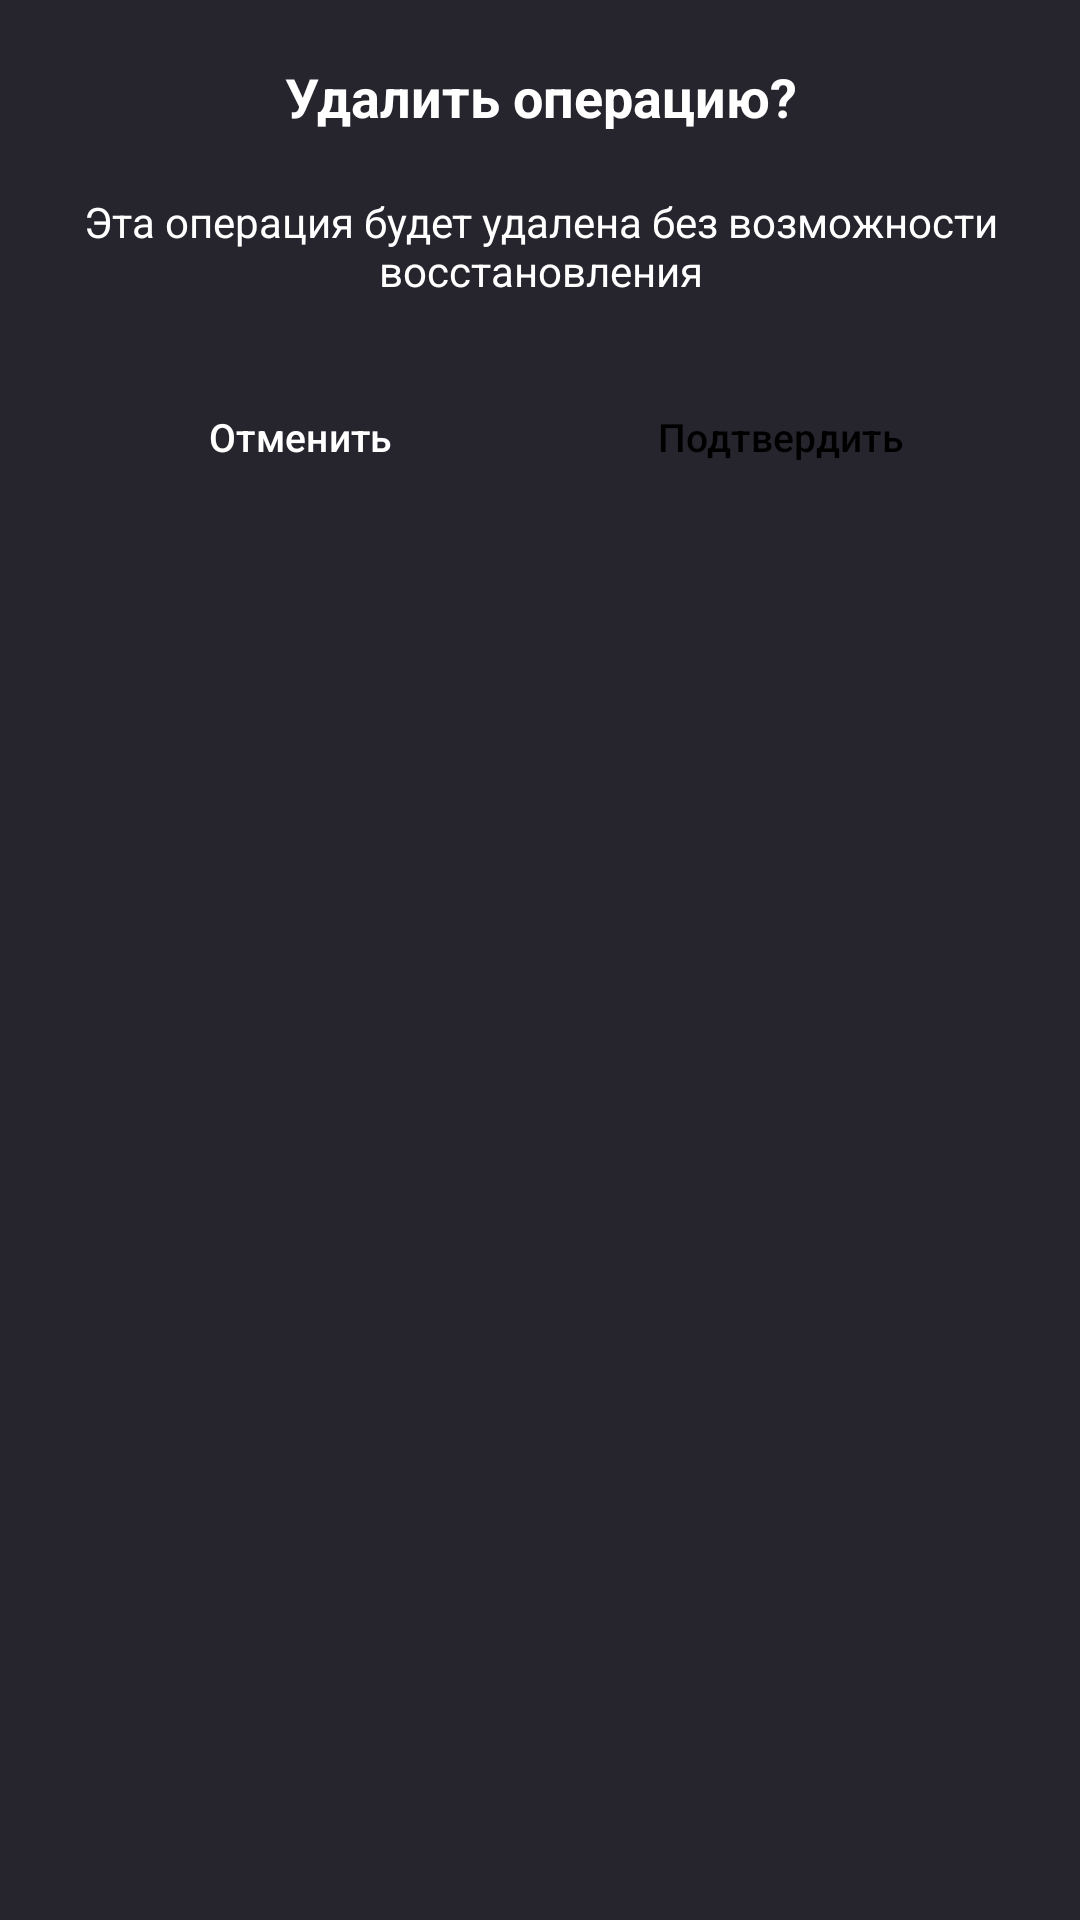

The Android layout XML behind this screen, and the referenced resources:
<!-- AndroidManifest.xml: application theme Theme.CashLite -->
<!-- res/layout/dialog_confirmation_delete_transaction.xml -->
<?xml version="1.0" encoding="utf-8"?>
<LinearLayout xmlns:android="http://schemas.android.com/apk/res/android"
    android:layout_width="match_parent"
    android:layout_height="wrap_content"
    android:orientation="vertical"
    android:background="@color/bgDialogConfirmationDeleteTransaction"
    android:padding="20dp">

    <TextView
        android:id="@+id/tvTitleDialogConfirmationDeleteTransaction"
        style="@style/tvTitleDialogConfirmationDeleteTransaction"
        android:layout_width="match_parent"
        android:layout_height="wrap_content"
        android:text="@string/tvTitleDialogConfirmationDeleteTransaction"
        android:textSize="18sp"
        android:textStyle="bold"
        android:gravity="center"
        android:layout_marginBottom="20dp"/>

    <TextView
        android:id="@+id/tvDialogConfirmationDeleteTransaction"
        style="@style/tvDialogConfirmationDeleteTransaction"
        android:layout_width="match_parent"
        android:layout_height="wrap_content"
        android:text="@string/tvDialogConfirmationDeleteTransaction"
        android:gravity="center"
        android:layout_marginBottom="20dp"/>

    <LinearLayout
        android:layout_width="match_parent"
        android:layout_height="wrap_content"
        android:orientation="horizontal">

        <Button
            android:id="@+id/btnCancelDeleteTransaction"
            style="@style/btnCancelDeleteTransaction"
            android:layout_width="match_parent"
            android:layout_height="wrap_content"
            android:layout_weight="1"
            android:layout_margin="2dp"
            android:backgroundTint="@color/btnCancelDeleteTransaction"
            android:text="@string/btnTextCancelDeleteTransaction" />

        <Button
            android:id="@+id/btnConfirmationDeleteTransaction"
            style="@style/btnConfirmationDeleteTransaction"
            android:layout_width="match_parent"
            android:layout_height="wrap_content"
            android:layout_weight="1"
            android:backgroundTint="@color/btnDialogConfirmationDeleteTransaction"
            android:layout_margin="2dp"
            android:text="@string/btnTextDialogConfirmationDeleteTransaction" />

    </LinearLayout>
</LinearLayout>
<!-- resources referenced by this layout -->
<resources>
  <color name="bgDialogConfirmationDeleteTransaction">#26252D</color>
  <color name="btnCancelDeleteTransaction">#F44336</color>
  <color name="btnDialogConfirmationDeleteTransaction">#F4E5C2</color>
  <string name="btnTextCancelDeleteTransaction">Отменить</string>
  
      // dialog_duplicate_import
  <string name="btnTextDialogConfirmationDeleteTransaction">Подтвердить</string>
  <string name="tvDialogConfirmationDeleteTransaction">Эта операция будет удалена без возможности восстановления</string>
  <string name="tvTitleDialogConfirmationDeleteTransaction">Удалить операцию?</string>
  <style name="btnCancelDeleteTransaction" parent="Widget.Material3.Button">
          <item name="android:textSize">13dp</item>
          <item name="android:textColor">@color/btnTextCancelDeleteTransaction</item>
      </style>
  
          // dialog_duplicate_import.xml
  <style name="btnConfirmationDeleteTransaction" parent="Widget.Material3.Button">
          <item name="android:textSize">13dp</item>
          <item name="android:textColor">@color/btnTextDialogConfirmationDeleteTransaction</item>
      </style>
  <style name="tvDialogConfirmationDeleteTransaction" parent="Widget.AppCompat.TextView">
          <item name="android:textSize">14dp</item>
          <item name="android:textColor">@color/tvDialogConfirmationDeleteTransaction</item>
      </style>
  <style name="tvTitleDialogConfirmationDeleteTransaction" parent="Widget.AppCompat.TextView">
          <item name="android:textSize">16dp</item>
          <item name="android:textStyle">bold</item>
          <item name="android:textColor">@color/tvTitleDialogConfirmationDeleteTransaction</item>
      </style>
  <style name="Theme.CashLite" parent="Base.Theme.CashLite" />
  <color name="btnTextCancelDeleteTransaction">#FFFFFFFF</color>
  
      // fragment_add_operation.xml
  <color name="btnTextDialogConfirmationDeleteTransaction">#FF000000</color>
  <color name="tvDialogConfirmationDeleteTransaction">#FFFFFFFF</color>
  <color name="tvTitleDialogConfirmationDeleteTransaction">#FFFFFFFF</color>
  <style name="Base.Theme.CashLite" parent="Theme.Material3.DayNight.NoActionBar">
          <item name="colorPrimary">@color/themes</item>
          <item name="colorOnSurface">@color/black</item>
          <item name="android:colorBackground">@color/fragAll</item>
      </style>
  <color name="themes">#2F2E2E</color>
  <color name="black">#FF000000</color>
  <color name="fragAll">#FFFFFFFF</color>
</resources>
